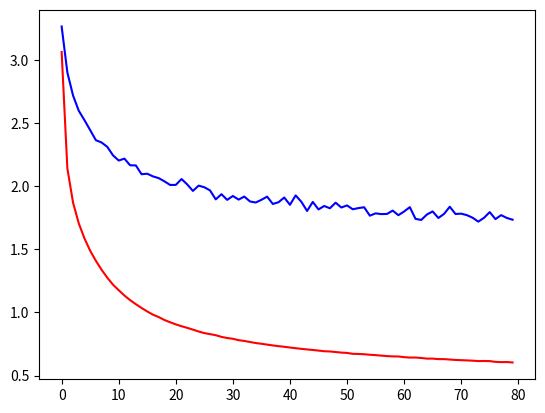
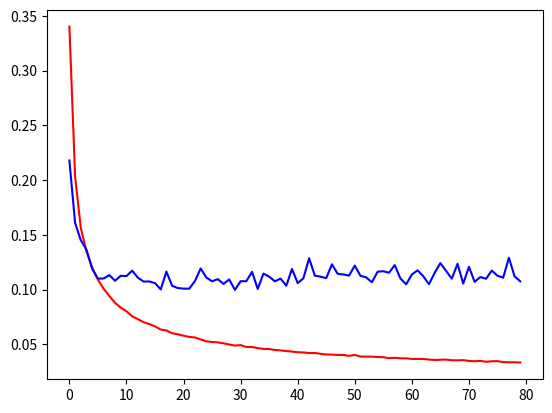
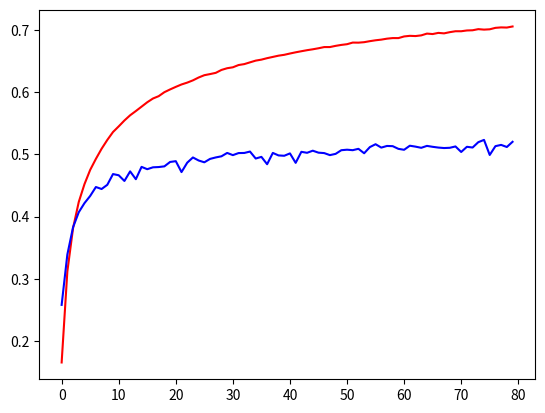
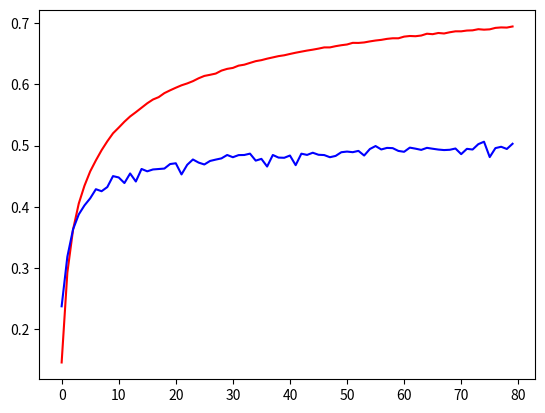
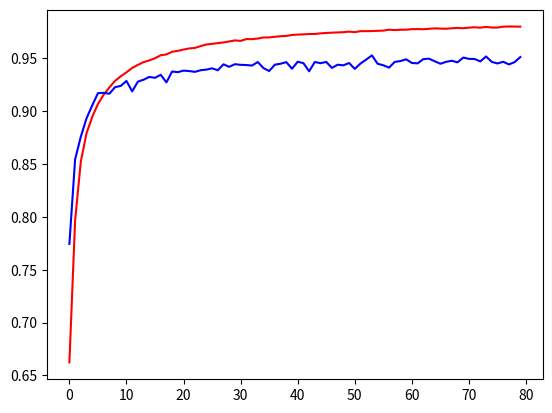
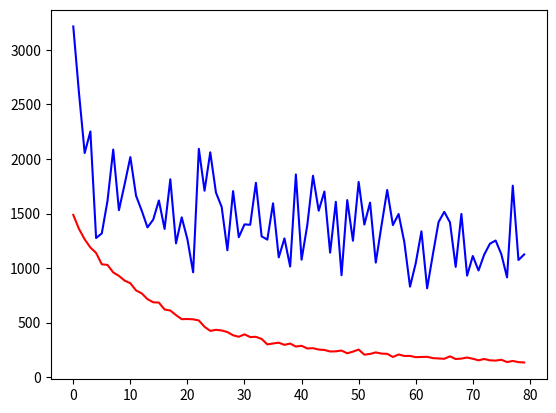

Write the Python code that produced these figures, in order.
# -*- coding: utf-8 -*-
"""
Created on Sun Jun  9 18:06:26 2019

@author: Daniel
"""

import matplotlib.pyplot as plt

if __name__ == '__main__':
	
	history = {'val_loss': [3.263788972493091, 2.900044510411281, 2.7173366334703233, 2.5965566660064496, 2.5223864120595594, 2.443304773249657, 2.363702654682733, 2.3454859256744385, 2.31089665344338, 2.243784012202344, 2.202782677513322, 2.217862319634631, 2.1651430522694306, 2.1641503028620304, 2.0944600494858485, 2.0983245520809897, 2.0772134492599887, 2.06361966070786, 2.038297738748438, 2.0096060073453614, 2.009935383235707, 2.056249724026599, 2.013807375758302, 1.9622356964871774, 2.0040879933662663, 1.991319832770653, 1.966181363934785, 1.895346938706691, 1.9363474990807328, 1.8914023054970635, 1.9222112694596933, 1.893565259416119, 1.9175866736306084, 1.8789288366542143, 1.8705662774104699, 1.8918241282693702, 1.9170244575325959, 1.8590835198857425, 1.8727461542179382, 1.9099664518256592, 1.8524160131130343, 1.926718848203522, 1.8760927113053065, 1.8037511347166073, 1.875007775094774, 1.8159618781283011, 1.8430598746717366, 1.8248523235321046, 1.8692223626803728, 1.830994878095739, 1.8474120872472626, 1.8171111067915275, 1.8263634382509717, 1.8328833732729644, 1.7662788565641914, 1.7846703908022712, 1.7787383380279043, 1.7800282129275253, 1.8064992741042492, 1.770241908777773, 1.7994900630190482, 1.8338237234190398, 1.7411383666244207, 1.7324967039955987, 1.7756529286016827, 1.7999134052812664, 1.748063612140082, 1.7802400621713377, 1.8372349725050086, 1.7797469386867448, 1.7823873867396436, 1.770489272884294, 1.7501062189052308, 1.7191518889533148, 1.7495164557999257, 1.7943799958509556, 1.7393271396362704, 1.7705441948635126, 1.7482433850469152, 1.7346455627017552], 'val_binary_crossentropy': [0.21789968298151602, 0.16082105093142565, 0.1451013876332177, 0.1363869963031189, 0.1188821730076098, 0.1099733391131451, 0.1101494379877265, 0.1132172171489086, 0.10804394536158618, 0.11260549309206944, 0.11229324240505306, 0.11725536702699911, 0.11087451382400164, 0.10732183314957261, 0.10741704332770086, 0.1059515272285424, 0.10011984394388455, 0.11642261582846734, 0.1034370204129445, 0.10140015828161458, 0.10088078533025349, 0.1008162661972973, 0.1077942338279065, 0.1193004364281698, 0.11095627440638792, 0.10755291288974238, 0.10953919935508881, 0.10514457664464667, 0.10926233955409402, 0.0997307411364578, 0.10761501878086063, 0.10765037495350721, 0.11622807486530612, 0.10052211172391776, 0.11461478284517534, 0.11177564806432701, 0.10755059059977141, 0.11005312287053885, 0.1035098328577732, 0.11880153767959355, 0.10592401796872758, 0.11036651620361346, 0.12860273913255119, 0.11275370860353623, 0.1117581635847493, 0.11050999121789157, 0.12304628323580996, 0.11443856930469766, 0.11379195659183988, 0.1127802560203313, 0.12191037819781675, 0.11255947583236312, 0.1111684768223295, 0.10668346536972749, 0.116306010280961, 0.11675957097608011, 0.11540620467576862, 0.12234628110777075, 0.11012949409584204, 0.10482446243210385, 0.11369502756994193, 0.11757047876009559, 0.11221390910362186, 0.10490152740370165, 0.1153328219787796, 0.12417240308466812, 0.11704252905522784, 0.10997600135164415, 0.123510293681418, 0.1054758772387145, 0.12076977986699347, 0.10707894792008743, 0.11146238745004547, 0.10988531267605996, 0.11736542301593361, 0.11268581383849427, 0.11086454286066559, 0.12907098046720053, 0.11200958660444597, 0.10749001287447374], 'val_iou_score': [0.2582059453223266, 0.33910992112424637, 0.3829266107549854, 0.40702849155158, 0.4216240917545518, 0.43316580431134094, 0.4475016496442502, 0.4443157627886417, 0.4510609597746843, 0.4683160394235374, 0.4663752906754905, 0.4572198621587816, 0.472620977217855, 0.46006670633172675, 0.4798580320734604, 0.47613164585789824, 0.47915446745609147, 0.4795820209909888, 0.48069287090519675, 0.4877466828702322, 0.4890322723614624, 0.47149921546574514, 0.48657524997697155, 0.4949828505710839, 0.49011319954605664, 0.48720911900007646, 0.49266081699748443, 0.4950149614436954, 0.4968484213344412, 0.5022526212085306, 0.4987219541680579, 0.5020297782288657, 0.5022017828000137, 0.5044602558114171, 0.4932680330050537, 0.49592040978810364, 0.4841236636334775, 0.5022705332905638, 0.4982458123194626, 0.4977027816028377, 0.5015032730460947, 0.4863221768265456, 0.5040439083782676, 0.5024623204582657, 0.5058467890702042, 0.5026809267748416, 0.5020059214697944, 0.49873954980981117, 0.5007530342032707, 0.506633994567628, 0.5074346991048919, 0.506675251704805, 0.5088670637482912, 0.501729026962729, 0.5116205317716972, 0.5162590874273792, 0.5108207111849504, 0.5134578226535929, 0.513125192904784, 0.5088078597207475, 0.5073080601450665, 0.5138429424341987, 0.5123683614668504, 0.5104742122826234, 0.5135693129371194, 0.5120833060612866, 0.5108635062875312, 0.5101139489536971, 0.5104954069443778, 0.5126721731782738, 0.5037905876056041, 0.5121107315121133, 0.5109249077006882, 0.5195307534407166, 0.5231788400925842, 0.4989827610893187, 0.5131401664875691, 0.5151498634733406, 0.5117776729117811, 0.5201282487390867], 'val_edge_iou_score': [0.23755805500679547, 0.31850274303574966, 0.3632122415050962, 0.387581909238513, 0.4022741123741748, 0.41381366682403226, 0.4287092334109975, 0.42542969652640283, 0.43219675121743695, 0.45009433272617316, 0.44788856288186896, 0.43876216559628256, 0.4544095430304024, 0.44128219276861463, 0.461758824929693, 0.4579168489945484, 0.46094644874139584, 0.46167894391452596, 0.4624222582851367, 0.46978222766733013, 0.47106130382204464, 0.45284421852990747, 0.468552931539374, 0.4772349138470266, 0.47214839267574915, 0.46907872265460476, 0.4748210777449454, 0.4770448222269486, 0.4790465700470556, 0.4845675812827274, 0.48092015245381714, 0.484368113598796, 0.48456607936254553, 0.4867815813792319, 0.4753708118707114, 0.47824089994618063, 0.46573203969625265, 0.48456869616228787, 0.48032233187186596, 0.48000708613910037, 0.48369657397276516, 0.467960490042868, 0.4866982031491861, 0.48470337983252604, 0.4882668219945031, 0.4849281999606576, 0.4844510090312329, 0.48093365641207775, 0.48305102226391894, 0.48907924171758144, 0.49013369866458234, 0.48914260720174374, 0.4912727451792009, 0.4836904795736199, 0.49429269830409717, 0.4991754551340578, 0.4936084927881858, 0.49613456217715407, 0.4957557932224201, 0.4911998626064193, 0.4897784389315532, 0.4965908490949228, 0.49489656870067206, 0.49290880707019913, 0.4962254055186537, 0.4947747476554189, 0.4934336522827421, 0.4926124183376887, 0.49307002781653675, 0.49515223257688945, 0.48596542911987745, 0.49462299393684267, 0.4934830031371178, 0.5022443579701885, 0.5062428504424322, 0.48113925860364665, 0.4957985851706324, 0.4979900586450358, 0.49439611690122703, 0.5028879366279788], 'val_mask_iou_score': [0.7744029324818281, 0.8542890791799508, 0.8757855180042242, 0.8931926688337638, 0.905373218012791, 0.9169687785354315, 0.9173116155699188, 0.9164670047417186, 0.9226658068451227, 0.9238581755582024, 0.9285429765975554, 0.9186618518206029, 0.9279063681371851, 0.9296790443993861, 0.9323377853904674, 0.9315011510662005, 0.9343544490197125, 0.9271585439544877, 0.9374577452154721, 0.9368575625949436, 0.9383059854600944, 0.9378736516229468, 0.9371327688491422, 0.9386808039316165, 0.9392329449747123, 0.9404686143974853, 0.9386538751764235, 0.9442679367813409, 0.9418941887375576, 0.944378144444983, 0.9437665562224544, 0.9435709543477476, 0.9430939287921183, 0.9464265690909491, 0.9406981010063021, 0.9379076892254399, 0.9439137719035928, 0.9448159256791757, 0.9463323507433623, 0.9400947556776159, 0.9466702802508485, 0.9453638405581705, 0.9376860609241561, 0.9464354586757087, 0.945345476483987, 0.9464985811632443, 0.9408782355925616, 0.9438864459399304, 0.9433028554604723, 0.9455024198768964, 0.9399591749010522, 0.9449908349249098, 0.9487246108210944, 0.9526923550499811, 0.9448158563352098, 0.9433494273354025, 0.9411256949106852, 0.9465387804056304, 0.9473596784803603, 0.9490073308446049, 0.9455481487161973, 0.9451447732308331, 0.9491627252179813, 0.9496088610755072, 0.9471664355471243, 0.9447967413983314, 0.946609331112282, 0.947651767886542, 0.9461294212372474, 0.9506702070921854, 0.9494191465814129, 0.9493037720131718, 0.9469720318426493, 0.9516901062984092, 0.9465781062257056, 0.9450697866140627, 0.9466792178309821, 0.9441444845760569, 0.9463160703384799, 0.951135631324419], 'val_deviation': [3213.9492578201043, 2605.533333388497, 2054.1768846784544, 2251.522853582747, 1275.144005668397, 1318.0484768299495, 1617.1644032839076, 2085.6746142102224, 1530.631805123301, 1768.010638346937, 2017.0756287881752, 1662.8295133960792, 1525.3516199698636, 1372.5754471042576, 1442.9335798041493, 1619.2272230149874, 1358.9015229813804, 1813.587203179855, 1226.3071988908684, 1464.7474255039801, 1263.0996890178692, 961.3779681548574, 2092.836842291476, 1708.6999466817754, 2060.6422118913115, 1691.6929625924895, 1560.3634683846258, 1163.4220553312816, 1704.865321508459, 1282.8685148028767, 1400.1826466191437, 1396.7713312117298, 1781.1089445222046, 1290.7912544388398, 1260.5951803357773, 1593.081482897358, 1097.970699844602, 1271.7724167079318, 1014.1906693531602, 1857.7673826381076, 1076.8098750540244, 1393.2270673298954, 1845.753006669762, 1525.5424949487244, 1701.5428499143497, 1141.2011654175185, 1607.0925320324945, 934.4177275723491, 1623.027769547506, 1250.3832987737617, 1789.253107768531, 1398.6400994977334, 1600.2845552956942, 1050.0366662540077, 1388.9106436352715, 1715.359915702717, 1394.1207347985967, 1495.36188728038, 1238.011358798524, 829.8288082029695, 1044.0796799309699, 1336.4141902648546, 814.4951168312357, 1124.1044005038498, 1421.5526716415593, 1515.379806979653, 1418.3268745539624, 1010.9732902135335, 1495.9239377277738, 930.3792431290437, 1110.4514080371343, 978.0085748299664, 1123.5228087279336, 1223.1633822560311, 1252.354132590029, 1126.6143953341868, 914.6875238141008, 1754.8090422939242, 1073.6997006588317, 1125.0965653404496], 'loss': [3.0619166660606862, 2.141261813879013, 1.8693725664317609, 1.705481196075678, 1.5861084660589695, 1.488479168444872, 1.4088849611580372, 1.337920498251915, 1.2751922766417265, 1.2202007203400136, 1.1763508614897729, 1.1342829104959964, 1.097599316343665, 1.0658210507780312, 1.0359892296791076, 1.0080622414797544, 0.982782326117158, 0.9639170363843441, 0.9407673031538725, 0.9226705420017243, 0.9060630354583263, 0.8913641120046377, 0.8783130730837584, 0.8647288527041673, 0.8495604197233916, 0.8370752907842398, 0.8286135286390781, 0.8203908859789372, 0.8070505104511976, 0.798001926407218, 0.7919448929429054, 0.780924035474658, 0.7748158212155104, 0.7665281172990799, 0.7583229728043079, 0.75251641446352, 0.7457907176911831, 0.7393586125224829, 0.7334835893511772, 0.7287226470708847, 0.7228514105975627, 0.7174652775973082, 0.7121048881858587, 0.7078022545576096, 0.7033995795100927, 0.6984752554148436, 0.693520548954606, 0.6915850370526314, 0.687107894167304, 0.6826950847953558, 0.6799835844039916, 0.6729277877956629, 0.671786538913846, 0.6695987563803792, 0.6656087200194597, 0.6627077794000507, 0.6586216579526663, 0.6550622909963131, 0.6524002960771322, 0.651971770055592, 0.6465544896051287, 0.6432485453635454, 0.6437062239944935, 0.6401511710286141, 0.6348856671079993, 0.6350374496504665, 0.6310729977115989, 0.6311011358052492, 0.627726449497044, 0.6244698716774583, 0.6227396769225597, 0.6206931517720222, 0.6187439586594701, 0.6153635088652373, 0.6160968278050423, 0.6152552065402269, 0.6093318611904979, 0.6072943865582346, 0.6077402639612556, 0.604416238233447], 'binary_crossentropy': [0.3402648936919868, 0.2032181402016431, 0.1562347468454391, 0.13459686580579727, 0.12002788158785552, 0.10895916246436536, 0.10079660074785352, 0.09415951671451331, 0.08792787637049332, 0.08345677572116256, 0.08016896479483694, 0.07559928110381588, 0.07301807614183053, 0.07022474890574813, 0.06852916847309097, 0.06643670650059358, 0.06350319731794297, 0.06267665497213602, 0.060126870793756095, 0.05916616236977279, 0.05786047672526911, 0.0568216680935584, 0.05627633360726759, 0.05445799046847969, 0.05282312930934131, 0.052103729740250855, 0.05178056016471237, 0.05090855432581157, 0.049825875892769544, 0.04886158088641241, 0.04930977906985208, 0.04755398648139089, 0.04758215448679402, 0.04659133050218225, 0.04579274924192578, 0.04571661218907684, 0.04486240707384422, 0.04448472891468555, 0.043888265368063, 0.04338525021634996, 0.04280209082597867, 0.04259807408647612, 0.04206864112336189, 0.04207585963862948, 0.041342283972073346, 0.0407303995359689, 0.04064774612756446, 0.04027804180933162, 0.04028499777708203, 0.03950349243101664, 0.04030987621052191, 0.03885889925528318, 0.0387377888658084, 0.03879481062409468, 0.038389090554323047, 0.038257056007627396, 0.03738844157732092, 0.037697533540660515, 0.0372132238438353, 0.03721251354785636, 0.036656741615151985, 0.03662359517836012, 0.036675526638049634, 0.03610329967411235, 0.035717113603372125, 0.035925223133526744, 0.03607262948108837, 0.035470951390452685, 0.03537117743864655, 0.03558914442779496, 0.03485384419606999, 0.034536311769858004, 0.0349455502720084, 0.03411852753162384, 0.0345610323548317, 0.03466411202773452, 0.03374270902830176, 0.033612913050455974, 0.03355467240116559, 0.03343775932397693], 'iou_score': [0.16570717686135322, 0.31187489343993363, 0.38154037058353424, 0.4235250390917063, 0.45211107517033816, 0.4750175949372351, 0.49268462631106374, 0.5089445224367082, 0.5231181706041098, 0.5358530386239291, 0.5449063706398011, 0.5543813226744533, 0.5627320804335177, 0.5695172934532166, 0.5765755908191204, 0.5836489551216364, 0.5896553199104965, 0.5934194505438208, 0.5998259768784047, 0.6042362825199962, 0.6083574377372861, 0.6122148079499602, 0.6151843497678637, 0.6188122240379452, 0.6233985762670636, 0.6270998427197337, 0.6288882565498352, 0.6308612999394536, 0.6355521568283439, 0.6383055659085513, 0.639786087937653, 0.6434273536652326, 0.6449204584732652, 0.6477354929819703, 0.6505103205144406, 0.6521046625077724, 0.6544585740864277, 0.6564610611274838, 0.6584671449959278, 0.6598375264033676, 0.6619176605567336, 0.6638594741523266, 0.6655941970199346, 0.6672668071910739, 0.6687078636288643, 0.6703579190522432, 0.6722691234126688, 0.67229336989671, 0.674213855534792, 0.67574601110816, 0.676880093427375, 0.6794916172176599, 0.6793612738102675, 0.680123949110508, 0.6817688563168048, 0.6831716452315449, 0.6842269643768668, 0.6857705946862698, 0.6867159786894917, 0.6866891471445561, 0.6893365041539073, 0.6903196788057685, 0.6899585699066519, 0.691058463215828, 0.6939053949862719, 0.6931845053061843, 0.6950530568808317, 0.6942940136045217, 0.6962169110104441, 0.6976914828270674, 0.6976938456073404, 0.6989362455904484, 0.6992603635042905, 0.7010658841133117, 0.7003023659139872, 0.7008162469416856, 0.7031452373489737, 0.7038679626137018, 0.7036239853128791, 0.7053481425717473], 'edge_iou_score': [0.14584447846817783, 0.29248643236979843, 0.36271075171604755, 0.4053047759309411, 0.4344123785234988, 0.45775168876722455, 0.47577379340305925, 0.4924067551381886, 0.5068994164541364, 0.5199680172689259, 0.5292354101538658, 0.5389227144345641, 0.547492778390646, 0.5544435986727476, 0.5617201370447874, 0.5689954007416964, 0.5751281051784753, 0.5790115328654647, 0.5855736031904817, 0.5901261660605669, 0.5943627583235502, 0.5983327100537718, 0.6013999986052513, 0.6051051521897316, 0.6098144558146597, 0.613639561533928, 0.6154706121832132, 0.6174974617809057, 0.6223384594134986, 0.6251624207273125, 0.6267220111042261, 0.6304385747164488, 0.63199554181844, 0.6348993050307036, 0.6377446487769485, 0.6394011395573616, 0.6418248124420642, 0.6438864352032542, 0.6459622431844473, 0.6473507084846497, 0.6494992115721107, 0.6515108027830719, 0.6533013672977686, 0.6550385249778629, 0.6565150752440095, 0.6582162903100253, 0.6601922778636217, 0.6602083974406123, 0.6621974973902106, 0.6637682265713811, 0.6649692278336734, 0.6676455437615514, 0.6675109070986509, 0.6683008781746029, 0.6700007820501923, 0.6714537942260503, 0.6725165395140648, 0.6741354523971677, 0.6751059534624219, 0.6750770361274481, 0.6778097842410207, 0.6788292434737087, 0.6784595184400678, 0.6795880367681384, 0.682531327329576, 0.681790113762021, 0.6837398206666112, 0.6829307390972972, 0.684918849080801, 0.6864633342474699, 0.6864445228204131, 0.6877219366878271, 0.6880739350691438, 0.6899221000000835, 0.6891531695052981, 0.6896872649714351, 0.692076804690063, 0.6928208127766847, 0.6925709726065398, 0.6943662547692656], 'mask_iou_score': [0.6622744755893946, 0.7965861119329929, 0.8522804746478796, 0.8790312175303697, 0.8945780581235886, 0.9066647922843695, 0.9154549780637026, 0.9223882160335779, 0.92858653190732, 0.9329780522882939, 0.9366798303723335, 0.9408459889888764, 0.943714091643691, 0.9463591164052486, 0.9479613549858331, 0.9499872563481331, 0.9528351054787636, 0.9536168339252472, 0.9561347350776196, 0.9569886214733124, 0.9582238230854273, 0.9592666392177344, 0.9597925320714712, 0.9614884190410375, 0.9630009973049164, 0.9636062646359205, 0.9643287592828274, 0.964956663325429, 0.9658939764797687, 0.9668835910707713, 0.9663874024450779, 0.9681462087035179, 0.9680427573174238, 0.9686395745426416, 0.969651488557458, 0.9696920832693576, 0.9703019599169492, 0.970826047718525, 0.9710890621840954, 0.9720073377341032, 0.9723782483190299, 0.9725756161361933, 0.9729142837822438, 0.9729732257425785, 0.9735269303023815, 0.9738979947566986, 0.9741896039247513, 0.974417045161128, 0.9746221429556609, 0.9751899584531784, 0.9746511042565107, 0.9756427702307701, 0.9756197922825813, 0.9757000514268875, 0.97597005712986, 0.9761172622591258, 0.9769869100749493, 0.9766485060453415, 0.9769659506231546, 0.9769912735968829, 0.9775038446485996, 0.9775798862278462, 0.9774341724365949, 0.9778184584230185, 0.9782564243674279, 0.9780436231344938, 0.9778832649737597, 0.9783751708716154, 0.9786677879840135, 0.9783945156931877, 0.9789262177199125, 0.9792932871878147, 0.9789203719496727, 0.9796598081290722, 0.979031623005867, 0.9790401154607534, 0.9798553801625967, 0.98004605679214, 0.9799486268907786, 0.9798946602940559], 'deviation': [1487.1380536581873, 1358.789771311477, 1263.3088631299436, 1188.465479272723, 1138.4629979911595, 1034.7564788583368, 1028.559710006334, 960.1135808827617, 928.5559092509151, 884.8480861696899, 860.9273809384704, 794.9912879455946, 767.834437276937, 715.3934804581329, 686.4379377552383, 683.5136047365219, 620.3831283610463, 610.7664676332474, 569.1116600318402, 531.5534715858419, 533.25920764089, 530.4060416469612, 519.9361021335442, 461.58067638566905, 424.3354658668246, 434.017342632873, 428.20070425214806, 413.4383262288608, 384.1906106033865, 370.27748293008096, 392.5601940934714, 367.7579962935392, 369.700993764814, 350.581678676622, 300.15030461517534, 308.9166786978729, 315.99664641257374, 296.17387545833367, 307.941265256403, 280.7978457453921, 287.78030977852086, 263.22093368071876, 265.6391063566394, 253.21486866637133, 249.3490388422571, 235.62417189449818, 236.94544006523304, 243.91041799295135, 218.9973684408702, 234.16100816475227, 253.0939383891523, 206.36309807404317, 212.95024464438856, 227.1964182367865, 216.26878068929352, 213.92684509535133, 185.35232695306465, 207.89793297536485, 194.49025743483566, 194.99018952757305, 183.38579728784225, 185.13306542423928, 186.54291748806276, 174.6842616691701, 171.58376252078824, 168.61855142380855, 191.1444068199396, 166.08419916374237, 170.3957039838359, 180.1117253966909, 169.0510372458976, 154.66950016503037, 166.7927855763305, 154.18050930367968, 152.04349406116827, 159.72919142493046, 138.3679862925615, 148.69553873552567, 137.88627899741567, 134.75165732495114]}
	history_mohajerani_old = {'val_loss': [3.4471230428982405, 3.1290946829552744, 3.0335657259997197, 2.9627616489634794, 2.918355134265875, 2.83254820318783, 2.8474492041893256, 2.8057383247450285, 2.7607543253431133, 2.734975217370426, 2.7222493888505923, 2.728363441018497, 2.6946819034277225, 2.6811858482610167, 2.668972701340719, 2.6421477221195993, 2.6471008992662615, 2.6171521071515054, 2.6302756362491184, 2.625329200582567, 2.6191315953248466, 2.586621803707547, 2.5970936407450758, 2.6238008882485184, 2.5681270671046637, 2.579439163519666, 2.554923847298217, 2.5547154719533482, 2.5589968896379656, 2.5580732018339867, 2.5530988920747846, 2.5605922234603784, 2.5493970864738515, 2.544390383888693, 2.555418004864961, 2.526127220290938, 2.518940814647799, 2.5433941348705416, 2.5230606026119657, 2.523879251916424, 2.515836427102681, 2.5300570020488666, 2.5481235189375533, 2.5114643651675554, 2.559432030970754, 2.518270928251977, 2.5429019027286106, 2.5101157677719015, 2.5149968776827545, 2.53241108663721, 2.506188421000063, 2.5003868741926802, 2.5246352946836184, 2.5180908736060648, 2.516334975934496, 2.4917734541924172, 2.521371436586567, 2.4986116484099745, 2.4979449917288385, 2.5003607793571123, 2.482174609065835, 2.5033370504192276, 2.507286662993088, 2.475398084229114, 2.4736162288516175, 2.517154089609782, 2.5204613542245102, 2.4762601241566777, 2.4894574947606505, 2.4846653822979894, 2.4709093499027825, 2.4811825356452295, 2.480169506633983, 2.4584749536576616, 2.489620651918299, 2.4757914471470452, 2.5078998662287892, 2.5115468860451693, 2.466567733864379, 2.4978204580693464], 'val_binary_crossentropy': [0.37136707796769985, 0.35067230486402323, 0.3410346548931271, 0.33682279777682683, 0.34054863729508095, 0.34264108359424117, 0.33722980310714323, 0.33273300259721045, 0.3349055440597285, 0.33514977218278874, 0.31799493276215846, 0.31567812581467475, 0.3203751929834777, 0.3064084391967923, 0.3165375130628449, 0.3046961835786408, 0.3102809908732869, 0.3092952790992712, 0.3030432006502463, 0.3038241902987162, 0.3061083723906598, 0.3015206460469688, 0.3024964798509685, 0.30753796026597613, 0.29992150625372244, 0.30502153886299505, 0.30937383617061415, 0.3015685840564616, 0.2990299746296764, 0.29504761707549004, 0.29713558815663155, 0.2958738344946718, 0.29614445296377917, 0.2906214678014805, 0.29078471598282357, 0.29388976901574854, 0.2926374887329301, 0.29099785962135966, 0.2878768570672453, 0.28372013896119364, 0.29709525984876295, 0.28875983236661923, 0.2856549147686927, 0.275299807292184, 0.2886834370544533, 0.27859607116848817, 0.2889240966902839, 0.28815740923476374, 0.2951862720297832, 0.28596250274602103, 0.28577902024867485, 0.2773946978103102, 0.2822374408930735, 0.29236721978857627, 0.28070638713493845, 0.27872482203190624, 0.29117981327904596, 0.2845086245365392, 0.28170007827624777, 0.30011506768223506, 0.2819014683463215, 0.2756599619302874, 0.2915688263045417, 0.2816783686673719, 0.282583984070354, 0.2851186358850766, 0.2859322770748263, 0.27845626722753436, 0.2811440185783735, 0.27998486833245145, 0.2818143062926585, 0.2755293086268543, 0.2741644493115494, 0.2821980442291771, 0.27850473653646857, 0.2751322265543969, 0.2859588292494319, 0.27989005436694697, 0.28016528269044716, 0.2826311772165735], 'val_iou_score': [0.12237552491083643, 0.14972344294093012, 0.16045893513494067, 0.1715861301309143, 0.17768433542033427, 0.18807915250460308, 0.18629095573830448, 0.19354117268245985, 0.19955868140544766, 0.20536069291479447, 0.2053940758693452, 0.20401063212771822, 0.21037642777550455, 0.21197574494126575, 0.21585583600148656, 0.21811962377012165, 0.21925126556672303, 0.22374160541038887, 0.2212679286992628, 0.22422535627885581, 0.2255500887344086, 0.23129760625900006, 0.2271230926700667, 0.22465485243820676, 0.23559481310688593, 0.2316515611569866, 0.23672887576756135, 0.23758341679775638, 0.235488483952541, 0.23576096286571105, 0.2362440602354754, 0.2364769028292762, 0.23939050878185072, 0.23843637084454491, 0.2365111022018919, 0.2400770773003304, 0.24248230630665824, 0.2389036807943793, 0.24406176578570035, 0.2421106925684642, 0.2453441144107214, 0.24002229374608183, 0.23730293816211176, 0.24533791829363194, 0.23741330385597703, 0.2418667337863274, 0.23934073653680826, 0.2462349341975318, 0.24501944904039108, 0.2426996947308771, 0.24750150251232722, 0.24694371987986408, 0.24482759308386473, 0.24671009762419593, 0.2445936133269391, 0.2490050659557573, 0.24536894318325067, 0.2482263431926958, 0.2489685664963878, 0.25053885789478525, 0.25093164822829317, 0.24727270576883764, 0.2455596719691956, 0.25275604706379323, 0.25311802013052837, 0.24604510768176682, 0.24321951787261403, 0.25221448982852734, 0.2510164800812216, 0.25103969263290266, 0.25520349509186213, 0.2524606980139913, 0.25300427203864057, 0.2570783033090479, 0.24917358028538086, 0.25360697785428926, 0.2465776111467991, 0.2476711413342189, 0.2548658273188896, 0.24876247023055756], 'val_edge_iou_score': [0.10077861407467364, 0.1293258199206511, 0.1399085270606128, 0.15139939088246557, 0.15688751644418394, 0.1676443013033885, 0.16631955369162604, 0.17326806193442884, 0.17956331780034251, 0.1851906643148659, 0.18583627941598213, 0.184689585606452, 0.1908879898476348, 0.1925824291182355, 0.19628325811544672, 0.19907429241910102, 0.19977959694913017, 0.20408427413747804, 0.20189384437634875, 0.20495859206794137, 0.20583264177872093, 0.21163238971402848, 0.20802116411817245, 0.2054769824362464, 0.21606230011173333, 0.21200250083933672, 0.2171012854374021, 0.2179150959099431, 0.2160370254706519, 0.21615642764136903, 0.21688163192102736, 0.2171786650723103, 0.21982752948853324, 0.2190847859346595, 0.21744380287485196, 0.2204073327283067, 0.22268723936301063, 0.21958577009100558, 0.2244994226380502, 0.22311856219532844, 0.22538705398541664, 0.22141276882608357, 0.2182847378081552, 0.22616585953879406, 0.21893935515210527, 0.22264173835564682, 0.21993051307166336, 0.2269997762065698, 0.22535137387077814, 0.2235149000813954, 0.22805741971322147, 0.22740758324370683, 0.22563288626717587, 0.22680158189503985, 0.22534427261771336, 0.2296868414709382, 0.22562780010641795, 0.22859390861677395, 0.22931764485204933, 0.23066806374422094, 0.23153423483124375, 0.22804400203688682, 0.22676873535550895, 0.23320400778179864, 0.23370432935265556, 0.22700348820026023, 0.2244822452709177, 0.23315766101910015, 0.23152912467036382, 0.2317876158196943, 0.23576058668443592, 0.2331235335494569, 0.23377333286589663, 0.23742395775283104, 0.22977539167246416, 0.234798332182021, 0.22746270036970104, 0.22837281164780168, 0.23496892466848987, 0.22952132131539146], 'val_mask_iou_score': [0.662298164881912, 0.6596638930389305, 0.6742189800817203, 0.6762544388085409, 0.6976046580894321, 0.6989502650460386, 0.6855758285210802, 0.7003687738593107, 0.6994425737779904, 0.7096111807168699, 0.6943387861345328, 0.6870365935213426, 0.6975871827867296, 0.6968084398437949, 0.705170114913018, 0.694252713443407, 0.7060427604157941, 0.7151746714037228, 0.7056198367106369, 0.7058942215894562, 0.7184860503751468, 0.7229278075928781, 0.7046711037361544, 0.7041013935033013, 0.7239073978530036, 0.7228778314746284, 0.7274184001037498, 0.7292912251029918, 0.7217747101596758, 0.725874161330703, 0.7203045679852853, 0.718932641409581, 0.7284647796668259, 0.7222257357017666, 0.713193365327673, 0.7318204271247963, 0.7373587383943445, 0.7218512149418101, 0.7331201450497496, 0.7169137601758919, 0.7442703575869791, 0.7052601935816746, 0.7127577027464225, 0.7246391353264353, 0.6992617763724982, 0.7224914002262689, 0.7245960877611746, 0.7271136428016464, 0.7367210865799898, 0.7223193260579327, 0.7336033540613511, 0.7353468710300969, 0.7246950350555719, 0.744422741341435, 0.7258268774724475, 0.7319604060229133, 0.7388972879235262, 0.7390370116514318, 0.7402413731306986, 0.7473084677278606, 0.7358667218607235, 0.7279900420724956, 0.7153328718702777, 0.7415567732324787, 0.7384600305868909, 0.7220853471288494, 0.711651086261849, 0.7286349002052755, 0.7382001470896153, 0.7323413583967421, 0.7412759660895354, 0.7358895746711033, 0.733777487044241, 0.7484366741834902, 0.7341280260117226, 0.7238229038668614, 0.7244501444249372, 0.7301291397194457, 0.7522881524235594, 0.7297910264114928], 'val_deviation': [2327.284661581002, 2503.0060983676535, 2242.4923465604097, 2278.9776794913546, 1788.4408883743038, 1823.7028362342735, 2160.3527066573597, 1775.9011298279356, 1803.5074806450239, 1628.5694363481857, 2015.2225636232913, 2293.3805462020673, 2049.429631986805, 2029.1007414487453, 1764.095134559332, 2150.6493605015326, 1957.8206640922945, 1647.5085919635749, 1814.6362510014203, 2004.2060459548352, 1592.545241377712, 1728.8852612682417, 2077.4667427916934, 2315.6642742636936, 1824.2501120261898, 1790.4241528666876, 1575.754221368927, 1537.4492177857294, 1828.0081698791653, 1726.4479824689479, 1970.3760134073643, 1871.362691252216, 1745.1852056858586, 1880.6157214102402, 2271.560296307358, 1747.694552864748, 1548.7905576687233, 2114.8241189152586, 1816.373281656527, 2319.1981286123687, 1337.52933834425, 2597.4412595655403, 2319.203841385187, 1991.1289586621951, 2734.0448568132188, 2111.921438423481, 2086.60043306787, 1987.2241552309274, 1634.0111752092448, 2359.524157453674, 1898.730200716405, 1639.0366466877508, 2279.9135983909655, 1580.4412940274656, 2058.9874811546474, 1988.488339829289, 1735.9538772701437, 1612.988569150563, 1755.1953064273384, 1420.5685066460005, 1891.8067045280357, 2030.6115203963386, 2553.3970777237337, 1588.7355669538958, 1781.9605086588392, 2488.4666549744948, 2633.4086434925302, 2300.209015217326, 1756.6746952948226, 2100.832659114264, 1737.3491356955635, 1905.9873102294075, 2108.2032316569407, 1572.960479448356, 1988.1883035055173, 2472.6136764146145, 2313.3080515939428, 2185.2214349715537, 1532.2558020030751, 2128.262939533533], 'loss': [2.866490131109953, 2.3851440657675265, 2.2187392231822014, 2.1295562530755996, 2.0736551239788534, 2.024063815206289, 1.9954241224825382, 1.9695888780057431, 1.9442647797763348, 1.9309813984632491, 1.9135703414976597, 1.900605816617608, 1.8822479740977287, 1.8735997363477945, 1.8610726990699769, 1.848334238857031, 1.8437060757279395, 1.8302337636351584, 1.822789742231369, 1.8146844718158246, 1.8096677355468274, 1.8022003897279502, 1.793896767988801, 1.7899135720729829, 1.784796490356326, 1.783024767845869, 1.772726402580738, 1.76714207226038, 1.7651965900808573, 1.7589828179776668, 1.7531754827201367, 1.7487659734934569, 1.7486567494571208, 1.7419169224053621, 1.740462226897478, 1.7379872047752143, 1.7329220863729715, 1.7252455374747515, 1.7287362394034862, 1.7235619987994433, 1.7222483523786067, 1.7180821489393712, 1.7138391357511282, 1.7119427353441716, 1.711962972611189, 1.7069663041681051, 1.7073268795311451, 1.7017283941060304, 1.7012501120567323, 1.7008636829257011, 1.695450751453638, 1.6974798360615968, 1.6940285177975893, 1.6911219977885485, 1.6903028754293918, 1.6863292265087366, 1.6837924736887218, 1.688488485172391, 1.6802659850865602, 1.6816428721100092, 1.6791998678594828, 1.6773775232583283, 1.677889915406704, 1.6725462087541818, 1.6709074425846338, 1.6758578742146493, 1.6680432129055263, 1.6653927243053912, 1.6684775604456663, 1.6661405341029167, 1.662950351268053, 1.6633219769895076, 1.6625293602645397, 1.6598370499610902, 1.6630396377444268, 1.6571538935154677, 1.6584592159539462, 1.6576377719044686, 1.653369076937437, 1.656027134463191], 'binary_crossentropy': [0.4332630831673741, 0.40930799098685383, 0.40072910552099344, 0.39492168119549753, 0.3894773702509701, 0.3851573485508561, 0.3812081597112119, 0.37809833547472954, 0.37575266714021566, 0.37250334868952634, 0.3711245280019939, 0.36872876806929705, 0.36641217437386514, 0.36392580047622325, 0.3612331984862685, 0.35986712700128554, 0.35833025206252933, 0.3552443463616073, 0.354798808734864, 0.35286265866830946, 0.3506835472658277, 0.34971159325540063, 0.34931002325564625, 0.34675469464436176, 0.3459865668118, 0.345055520541966, 0.3431382623575628, 0.34196690133586527, 0.3417421477586031, 0.340215588465333, 0.3402704379186034, 0.3382481007911265, 0.3374395438879728, 0.33671620477736, 0.33608960957452655, 0.33439608254656195, 0.3346557969786227, 0.3344242291934788, 0.3322794369235635, 0.3316535372249782, 0.33159522798657415, 0.33071055334061383, 0.33089736943691966, 0.3294330816939473, 0.3294617684967816, 0.32827215392887593, 0.32850326865911483, 0.32719058214128016, 0.327614584248513, 0.3267157899029553, 0.3261324810348451, 0.325114597748965, 0.32532667822018263, 0.32516249001026154, 0.32514105427637696, 0.32438243126869204, 0.3234078929387033, 0.3240438320338726, 0.3231378635056317, 0.322669889960438, 0.32296318976953625, 0.3216692071016878, 0.32186768183112147, 0.3213819600380957, 0.3201830257438123, 0.3212203036919236, 0.3204775271341205, 0.3196315870992839, 0.32028464042767885, 0.3192585183419287, 0.319327477004379, 0.31954844562336804, 0.31914052411168814, 0.31832233725115655, 0.3182877078577876, 0.3184646953009069, 0.31806103712320327, 0.3179552453365177, 0.31711773872375487, 0.3170808088704944], 'iou_score': [0.09521929129119963, 0.13098150269687175, 0.14930933889281003, 0.1605522885043174, 0.1676063158782199, 0.17451965943351389, 0.17849921577237546, 0.18243430016189813, 0.186563830062747, 0.18843644811399282, 0.1913297856003046, 0.19361277409270405, 0.19667375688627362, 0.19795104442723097, 0.20009239296801387, 0.2022995248567313, 0.2032074975259602, 0.2053034358881414, 0.2066806083470583, 0.2078273152410984, 0.20871556759532542, 0.2102944199964404, 0.21173304925393313, 0.21219213772937656, 0.21332399016991258, 0.21383704951032997, 0.21563205257244408, 0.2167422870369628,0.2168654656521976, 0.2180036468654871, 0.21916986117511988, 0.21981483740732075, 0.22030784621089697, 0.22108838209509848, 0.2214257071390748, 0.22198313906043768, 0.22287579111382366, 0.22420851122401655, 0.22355331592820585, 0.2247570789773017, 0.2249535315334797, 0.2257544500697404, 0.2266740274950862, 0.22709493205882608, 0.22716331596672534, 0.22803067572787403, 0.22773950096033513, 0.22900602933019398, 0.2292235961742699, 0.2291506743300706, 0.23012534135766327, 0.2299142314698547, 0.23054544234834612, 0.23087090459186585, 0.23123099113442003, 0.23216648239828647, 0.2324083169400692, 0.23156895294878632, 0.23313605326041578, 0.23298576677590607, 0.2335096233934164, 0.23374547746777535, 0.23371488705277443, 0.2346985477618873, 0.23516421868652104, 0.2339912717808038, 0.23552055376581849, 0.23626298543438315, 0.23571527166105807, 0.23626137467846275, 0.2367293450385332, 0.23634221525490284, 0.2368392025642097, 0.2375517339911312, 0.23694630494713784, 0.2377564163543284, 0.23753228751383723, 0.23775044871121645, 0.23923141125775874, 0.23820446394011377], 'edge_iou_score': [0.07439082092884929, 0.11102759607089684, 0.12995199214667083, 0.14156554093770682, 0.1487678356859833, 0.15590414115041495, 0.15993123371060938,0.16396203231811524, 0.16822491914499552, 0.17004139641765506, 0.17305433719512076, 0.17535399034665897, 0.1784696332309395, 0.17975941297784448, 0.1818584493631497, 0.18415034059341998, 0.18508114357385785, 0.1871311542345211, 0.18857924121897668, 0.18971015061158686, 0.1905773005541414, 0.19218755626212805, 0.19369611012004315, 0.19405934794805943, 0.1952272765589878, 0.19574526200676337, 0.1975206166608259, 0.19861987992934882, 0.1987822223594412, 0.19991269664186984, 0.20113149861898275, 0.20174037292040883, 0.20222617913130672, 0.2030008065868169, 0.20330694129969926, 0.20385660763829946, 0.20478215742483735, 0.20619045660085977, 0.20542370327468962, 0.20664634723495692, 0.20686114538274705, 0.20763055695779623, 0.2086255709072575, 0.20898325245454907, 0.2090812423499301, 0.20993930158345028, 0.20961666510533541, 0.21088264149706812, 0.21112307376414538, 0.21104179594479502, 0.2120130630331114, 0.21174937764555216, 0.21241668049432338, 0.21276218577846884, 0.21311924435012042, 0.2140934504251927, 0.21428979343920945, 0.2134474328625947, 0.215056992450729, 0.21484965833742173, 0.2154137023817748, 0.21561566131561993, 0.21558506419416518, 0.21659248433075845, 0.2170317602129653, 0.215844481555745, 0.21743755022995173, 0.2181597953531891, 0.21760498062241823, 0.2181381618506275, 0.21861135401576756, 0.21823314840346575, 0.21873446544073522, 0.21944436153955757, 0.21879464299231768, 0.21966928045265377, 0.21938530248776078, 0.21962173501681537, 0.2211586844669655, 0.2200470780339092], 'mask_iou_score': [0.6159309595227241,0.6298290439397096, 0.6332428643926978, 0.6352208244130015, 0.6385681600570678, 0.6399074513837695, 0.6426985991597176, 0.6442408210188151, 0.645036426462233, 0.6483125593811273, 0.6482158064991236, 0.6500821843072772, 0.6517766521424055, 0.6527416399419308, 0.6559407914727926, 0.6560289326459169, 0.6563661530315876, 0.6596102765351534, 0.6592145929858089, 0.6607562268823385, 0.6621720417961479, 0.6629658107161522, 0.662656321644783, 0.6655116770416498, 0.6657416240125894, 0.6661315279379487, 0.6684177462607622, 0.6698022574037313, 0.6689463416561484, 0.6702771975696087, 0.670128717944026, 0.671676243133843, 0.67234931217134, 0.6732775621637702, 0.6743946398720145, 0.6751462118774653, 0.6752164183184505, 0.6746596641391516, 0.6767934190630913, 0.6775251532867551, 0.6772629656419158, 0.6788515483662486, 0.6778852236419917, 0.6798867020234466, 0.6792149388417602, 0.6803148105144501, 0.6808101722747087, 0.6820905018299818, 0.6817364372462035, 0.6818724118843674, 0.6829320777356624, 0.6840353535860777, 0.6837642657086254, 0.6835886507257819, 0.6840244425237179, 0.6839920606911183, 0.6853711865395308, 0.6846067249178887, 0.6851123450770974, 0.6863882547169924, 0.6859074234515429, 0.6869906561449171, 0.6869602316170931, 0.6873499038219452, 0.6884754570424557, 0.6876608026698232, 0.6875954191312194, 0.6888425104394555, 0.6884723220393062, 0.6893414716124535, 0.6896788880005479, 0.6890686552971601, 0.6894574115425348, 0.6902358090132474, 0.6907376244664192, 0.6899345836862921, 0.6912066812813282, 0.6909680596590042, 0.6910493540987372, 0.692138880379498], 'deviation': [1215.7372188757063, 1199.89087332654, 1195.4973023712635, 1239.2701876669526, 1311.7667800654174, 1254.4159543444514, 1276.1126997234821, 1239.1195069850087, 1257.448791570723, 1241.766201910019, 1227.5980338728427, 1255.4744545511603, 1202.3307626145481, 1160.58323942554, 1177.1586160838008, 1176.6680024819375, 1152.2376198663117, 1188.177379660666, 1154.3009737105965, 1148.1200485677718, 1175.0170649177433, 1094.1959100936651, 1103.1035106002093, 1147.3872881372572, 1059.4700373960138, 1141.0331611202955, 1115.8685183765292, 1086.9249806876778, 1118.2341373029947, 1111.8606503496767, 1093.3440115000606, 1059.5642291633487, 1090.633899683714, 1107.760994697094, 1066.330162449479, 1094.5557114637495, 1093.0384182587861, 1107.4662628293038, 1092.2431933888793, 1066.2028495224715, 1092.0068780128956, 1038.121172697425, 1125.8221238324643, 1062.8322727917432, 1064.3767903424502, 1085.7096703817845, 1083.5638911209107, 1059.1918705161213, 1041.6799622010888, 1047.1261853558422, 1084.8687597391008, 1067.6022503305674, 1064.9729113391638, 1093.5443627063037, 1063.067608435273, 1055.9367615678311, 1117.5242066193223, 1073.2764440307617, 1062.7697614070773, 1012.0472330408096, 1029.8861781072617, 1069.2942004288434, 1038.822654949546, 1026.4501138751507, 1055.632778486967, 1041.6595684059262, 1088.5315291188956, 1006.5843624297977, 1043.772382322371, 1016.5164066064954, 1042.2041321870684, 1025.8674713579417, 1079.3176160328985, 1047.7831274362206, 1036.3767849246265, 1009.3948278604746, 1040.1092789919971, 1044.7947806581258, 963.8688769008518, 1028.6492005364596]}
	history_mohajerani = {'val_loss': [2.729398522657507, 2.4369864205129788, 2.290978488579295, 2.1982262659696192, 2.094048479491589, 1.9929759701872183, 2.0000950135436715, 1.915693790928211, 1.9193992066227532, 1.8663606328901903, 1.8317499713960037, 1.8445482009376575, 1.8222509987214033, 1.817589606958277, 1.793808361439923, 1.745207940986733, 1.754646192656623, 1.7979321448631536, 1.7521555832788056, 1.7417779839895908, 1.7144428351346184, 1.7123992672153547, 1.7120968606736926, 1.702399737383026, 1.727815926932042, 1.6951490408454846, 1.6919162170559752, 1.6857749021910375, 1.6967713876487382, 1.71075632315056, 1.7018962878806918, 1.6657929916007845, 1.6599892397332037, 1.649617771385542, 1.673882114653494, 1.6642357213045258, 1.6379506774197996, 1.6456870324471418, 1.6393401364874995, 1.6409766764422646, 1.6567876466738631, 1.6569829084514793, 1.6488669686068118, 1.6550848834654863, 1.6418639745587618, 1.651889058032067, 1.6764651445002339, 1.6242858883602167, 1.6427434801276213, 1.6528665540265102, 1.6482947457070445, 1.6509005382949231, 1.652581874295777, 1.635787360185112, 1.642522540123634, 1.6506043097552132, 1.6539689296211293, 1.6271999289786894, 1.6185774439300586, 1.6438249563080034, 1.6311895948609496, 1.6427837029781216, 1.6405157284798966, 1.6322351040403826, 1.6441075890671972, 1.6185554147545809, 1.646778732499266, 1.6365887882662755, 1.652368149258732, 1.6436569155431262, 1.6300708171588922, 1.6522468690778696, 1.620840736463958, 1.6436968010235455, 1.6295425955766167, 1.61192746442907, 1.6246612227040957, 1.6382453346564099, 1.6011165117126664, 1.638468607110915], 'val_binary_crossentropy': [0.3539944991956349, 0.30323904933882695, 0.2884434943982199, 0.2473332199201085, 0.22674551418209388, 0.20926832088263206, 0.19793579658262092, 0.18599144463348233, 0.187495518159243, 0.1833573627510881, 0.1632802467525395, 0.17094408197730196, 0.17215427435885847, 0.16316290519206353, 0.16040038495671516, 0.1577945753688516, 0.15058332880338032, 0.17893480473484089, 0.15559177076310113, 0.15400858359788758, 0.14202287402612712, 0.15236480494145474, 0.14176219472892923, 0.1513902164167828, 0.15764697266170402, 0.14662107619779563, 0.13133959760463315, 0.15113544646723598, 0.13740849482759931, 0.1444337494135682, 0.14900341288131827, 0.14517739202851562, 0.14505476859075572, 0.1386731094394634, 0.141851822749462, 0.13425013692745197, 0.13287539714886473, 0.1376938201876637, 0.13092703407301623, 0.13024328916875366, 0.12985789069747614, 0.13607910836444181, 0.12958865053708257, 0.13650335843851363, 0.13555770940056033, 0.128488402039397, 0.13765944065221775, 0.14052208478933845, 0.13620467319402818, 0.13595399070604175, 0.12678314849636912, 0.13183576874678432, 0.12480764616938199, 0.12939141420951855, 0.12258544062672097, 0.13792053405073734, 0.12971056609177123, 0.1257356843235446, 0.12752175757697984, 0.14335803547326256, 0.13173034621122615, 0.1264296290288174, 0.12179007679224015, 0.1256366703829734, 0.13223553081743078, 0.12508378886416846, 0.13345555337815504, 0.1436586710557439, 0.13397056081034, 0.13238830156380835, 0.12703922638803525, 0.13783911850814726, 0.12812545306347553, 0.1206313362795543, 0.1320912690285374, 0.12545671265304478, 0.1359625106202621, 0.13181105210792785, 0.13915016576160794, 0.1289358208722928], 'val_iou_score': [0.20086758829214993, 0.25966307443925757, 0.284782762854707, 0.3127435985733481, 0.3391746665625011, 0.36861026309479294, 0.3685572406630111, 0.3903674287831082, 0.3908600028531224, 0.40981416950623195, 0.4227903105854209, 0.4227867312096303, 0.42411461872797385, 0.43279733642254, 0.4401284931239739, 0.4468540648619334, 0.44957041793009817, 0.4447310417987942, 0.4544364350586156, 0.4528139168530508, 0.46212102925660564, 0.46520689162943096, 0.4629761064461633, 0.4681548359055145, 0.46108512069080393, 0.4662074357173801, 0.4735879067988957, 0.47131251745364244, 0.47138464864757323, 0.4719312238050442, 0.4728488484531446, 0.47969855652525534, 0.48179129701034695, 0.48582298323219897, 0.4819677637780414, 0.48246435995390213, 0.48878861376467875, 0.4859159264591784, 0.49192436360845376, 0.4903999159733454, 0.49302782275123536, 0.4828668543715882, 0.4907625692440014, 0.48359141555292157, 0.49251760650499193, 0.49150398808951473, 0.48992368160120026, 0.48721323221727136, 0.48984856758437123, 0.48706945198423723, 0.4918953711106107, 0.4908552471913543, 0.4900571002387533, 0.49480758882036396, 0.4977741444617315, 0.4899235515617857, 0.492437328164484, 0.4958271604445246, 0.4981288414472848, 0.4919507799974454, 0.4978384232696365, 0.4932709832694016, 0.4963801325244062, 0.4988745245084264, 0.49377272953005397, 0.5006164747710321, 0.4936270399518262, 0.4951838485945284, 0.48769186696195915, 0.49451130257517684, 0.4991745330344618, 0.49051022123472365, 0.4968705931422757, 0.4987520352298138, 0.49535739477358615, 0.5055016805923063, 0.49827360958834876, 0.49588909313764445, 0.4963066406499327, 0.49207191793552413], 'val_edge_iou_score': [0.18333636027292122, 0.24164848457656665, 0.26633493373888806, 0.29524662704054844, 0.32120820263437216, 0.351178033523311, 0.3514052355503729, 0.37279928630473613, 0.37363378028659333, 0.39321704775679406, 0.4055497547282895, 0.40608240562716347, 0.4076435616106, 0.41589997299745984, 0.4237207557640827, 0.43029056077494715, 0.43313151545384404, 0.42924601071410706, 0.4385325935541417, 0.43603133314770115, 0.4455746612712461, 0.44870994410483933, 0.44652130767410975, 0.45207374927654936, 0.44435701868892635, 0.4497179848111554, 0.4569981591179485, 0.45491921266699403, 0.4548487186431891, 0.4554820701187739, 0.45681444307168406, 0.46357189300013846, 0.46537543615095556, 0.4693797604905276, 0.4662710633932391, 0.4662400565895388, 0.47243554494739665, 0.4695357520401133, 0.4757750138543018, 0.47401478058762153, 0.4770631989038074, 0.46646030650419534, 0.47464794263341126, 0.467168850135182, 0.4766574440633558, 0.4753328358815399, 0.47397270631166855, 0.4706334417162419, 0.47346215474060366, 0.47083383169439225, 0.4755059405869139, 0.4743352924102292, 0.47361293935697907, 0.4786870246229617, 0.48187939267532537, 0.4735860310738397, 0.4761006825500074, 0.4796197907792221, 0.482052299049168, 0.4759927217087757, 0.4818367523305565, 0.4766815184378169, 0.48006891814711944, 0.4827072905364394, 0.47759588541937875, 0.48442599274754206, 0.47726170893977826, 0.47912877523431957, 0.47113431066859396, 0.4782391919224903, 0.48274336739692947, 0.47387383570468705, 0.4808635401959526, 0.48273185368846466, 0.4789144342631324, 0.48929655177920606, 0.4820583645619614, 0.4795905459355706, 0.47978505145491085, 0.4755619990475059], 'val_mask_iou_score': [0.6391480628181906, 0.7100275450282627, 0.7459782097853866, 0.7501675573049807, 0.7883359427545585, 0.804415626151889, 0.797357035150715, 0.8295705899693607, 0.8215151992498659, 0.8247417655645632, 0.8538038011469872, 0.8403945092282264, 0.8358906724094566, 0.855230992837669, 0.8503214315651288, 0.860941174373128, 0.8605425792581894, 0.8318564301222757, 0.852032061339983, 0.8723780844725815, 0.8757797739085029, 0.8776301731471142, 0.874345606916091, 0.8701814974055571, 0.8792872581606597, 0.878443236756169, 0.8883311842781266, 0.881144691916073, 0.8847824785444471, 0.8831595550175586, 0.8737085857422523, 0.8828646828925687, 0.8921873714409623, 0.8969030963049994, 0.8743848043329575, 0.8880714617523493, 0.8976148862464756, 0.8954197719985364, 0.8956576500063628, 0.9000278285126281, 0.8921429193097782, 0.893030099931106, 0.8936277652098462, 0.8941550555572011, 0.8890212060579288, 0.8957823228212743, 0.888697494245043, 0.9017075205940047, 0.8995083770720788, 0.892959510890487, 0.9016306830387489, 0.9038536157483369, 0.9011605819845512, 0.8978212289560854, 0.8951424354042103, 0.8983611219069537, 0.9008530256794948, 0.9010109550033519, 0.9000419261408787, 0.8909017424178279, 0.8978797373428843, 0.9080071753146601, 0.9041600247613745, 0.9030549153003817, 0.898193371841331, 0.9053780814401464, 0.9027598535313326, 0.896560175901924, 0.9016303277483173, 0.9013136265324612, 0.9099531786114562, 0.9064194321632385, 0.8970463888317931, 0.8992561102692598, 0.9064309504297045, 0.9106293899561065, 0.9036542295630461, 0.9033522158666374, 0.9093458094628029, 0.9048193874701955], 'val_deviation': [2695.389731293722, 1786.239353060878, 1226.991429005417, 2475.1922565295026, 1641.004000487047, 1854.515550363765, 2790.546541919272, 1496.8469379957985, 2364.4293005530353, 2872.3041465714086, 2030.120879580772, 2877.351231179362, 2461.410269646707, 2133.94493323323, 2853.370480448748, 1787.8045851462807, 2372.6919414585714, 4028.9066809965893, 2960.8901084267236, 1487.048658850458, 1801.4034035886036, 2278.2671184823403, 2266.8493876313073, 2752.2076635412923, 2065.645547717849, 1869.9952822592522, 1445.7384618450615, 2061.849403533125, 1431.637745982915, 2309.538823001369, 2714.821003643438, 2140.387402652759, 1958.3313462045846, 1790.4654750205334, 2517.129364857876, 1862.5390248992085, 1775.117017527733, 1576.7355175043244, 1974.2407554279746, 1740.0936529653525, 2353.6861307359986, 1206.819903578166, 1887.7372486741324, 1794.762625478841, 2024.1108261630816, 1638.0036461244222, 2415.2275042544784, 971.607597753503, 1586.690685772818, 1924.0517696717206, 1785.9125251159949, 1570.9300240716125, 1482.1315374674361, 2006.8372191843644, 1986.6462688592135, 1727.1055923986669, 1702.2312054002207, 1757.2722970677746, 1706.8579654311823, 2262.5627255779464, 2001.3776026369699, 1277.257936198766, 1524.3454375105357, 1579.4333469530725, 1929.5733547002662, 1492.7807798767792, 1792.8994949181094, 2067.345665364951, 1610.8031238072058, 1696.6310568496292, 1112.1878120456256, 1348.3496056115705, 1992.5143589883457, 1722.9319578175061, 1436.5992856791595, 1292.196714851124, 1678.2016338770686, 1208.31572772171, 866.6597451641669, 1432.846733709566], 'loss': [2.3972132265865804, 1.7287754097729922, 1.5534662322998047, 1.4350301408171653, 1.336705510765314, 1.2667048006802797, 1.2024934990257026, 1.1531321048289538, 1.1072978085279466, 1.06622713008523, 1.0445711632817984, 1.011766465216875, 0.9874805971756577, 0.961343946531415, 0.9422730276063085, 0.9204860781654716, 0.901681210398674, 0.8835341962501406, 0.8753776464909315, 0.8600724941566587, 0.848928586281836, 0.83190847504884, 0.8233466743305325, 0.8138976872414351, 0.8010955172479153, 0.7969440654218197, 0.7830344876796007, 0.7797685141116381, 0.7688666056543588, 0.7641188855841756, 0.7570634903684258, 0.7477932655736804, 0.7427241707071662, 0.7353537074401975, 0.7312829385623336, 0.7246438183188438, 0.7194397203847765, 0.7163665855005383, 0.7088296210095286, 0.7087839676812291, 0.7039465843513608, 0.6972298460528255, 0.692862258642912, 0.6905842946320773, 0.6882925276383758, 0.6826779165193438, 0.67781166690588, 0.6767785487025976, 0.6735127225443721, 0.6681324033588171, 0.6680999807789921, 0.6641151563152671, 0.6610988373756409, 0.6575662107020617, 0.6544899234175682, 0.6527722676992417, 0.6496916715949774, 0.6457158950790763, 0.6491401481181384, 0.6424983355849981, 0.638994948990643, 0.6371970291882754, 0.6391254802793265, 0.6350093140900135, 0.6316944950297475, 0.630132096119225, 0.6274638815000654, 0.6253184599801898, 0.622452851369977, 0.6217237898409367, 0.6217417067736387, 0.619713275745511, 0.6181834604293108, 0.6159240297973156, 0.6140609433352947, 0.6113458082228899, 0.6114404763057828, 0.6103962085172534, 0.6050739908590913, 0.6051689821332693], 'binary_crossentropy': [0.4238306350931525, 0.37119338679686187, 0.328369688346982, 0.2987136228661984, 0.27138455654121935, 0.2505764343906194, 0.23585808888077736, 0.2217336386553943, 0.21104337660782038, 0.2018043221477419, 0.19641521664243192, 0.18903125680517405, 0.18400317655876278, 0.17683267531264574, 0.17352174675185233, 0.16773938423208892, 0.16325107754021884, 0.16055857971310616, 0.15735770421195774, 0.1547861956395209, 0.15357657457515597, 0.1487682819366455, 0.14631534264981746, 0.1439620260214433, 0.1421739322943613, 0.1415964927142486, 0.1377856114152819, 0.13718102209828795, 0.13505214474909008, 0.1329554443899542, 0.1318698111185804, 0.13027471523359418, 0.1291673456165008, 0.1282374966563657, 0.12701956784864887, 0.1254991543116048, 0.12433899471675977, 0.12381067820917815, 0.12133655878622085, 0.12169421889446676, 0.12200170368794352, 0.11986668216716498, 0.11871509223803878, 0.1176594355860725, 0.1181076749432832, 0.11631395130418241, 0.11495047089131549, 0.11503678380744532, 0.11392664407752454, 0.11346748687932268, 0.1141898524952121, 0.11195730749098584, 0.11250177508965134, 0.11057819337258115, 0.11080914173647761, 0.10963621561601758, 0.10921121070953085, 0.1087189480769448, 0.10958878024388105, 0.10845987054845319, 0.10704328215820715, 0.10668152121733875, 0.10616258564312012, 0.10623100871033966, 0.10519416276644915, 0.10491383976442739, 0.10463821409875528, 0.10404279308021068, 0.10353705949475989, 0.10411503830505535, 0.10309885209286586, 0.10244976952672005, 0.10283488319115713, 0.10250149258086458, 0.10147396990191192, 0.10123539892677218, 0.10105604059575125, 0.10164613758213818, 0.09992365666804835, 0.10003026577457785], 'iou_score': [0.1426915532099083, 0.22422390572540463, 0.26002877206169067, 0.2881887466572225, 0.3136296784318984, 0.33308977747708557, 0.35206633203476667, 0.3673498226702213, 0.3821456968970597, 0.3959847031310201, 0.4036641224846244, 0.41498499691486357, 0.4236088443472981, 0.43312084283307195, 0.4402184257768095, 0.4484823477491736, 0.4561281667724252, 0.46332984361052515, 0.466659488491714, 0.47269708596169946, 0.47693087641522286, 0.4840686357356608, 0.48782174577564, 0.491378792013973, 0.4972772196494043, 0.4989117848239839, 0.5047321235910058, 0.5062162282243371, 0.5107704319804907, 0.513332904946059, 0.5162730112336577, 0.5202036180086433, 0.5225661952085793, 0.525976968973875, 0.5279767709374428, 0.5311513411514461, 0.5331623561531306, 0.5343397641517222, 0.5376264410987497, 0.5380517766289413, 0.5403037755787372, 0.5433540504723787, 0.5455283559411764, 0.5464826571308077, 0.5476343863010407, 0.5501368562355637, 0.5524065381065011, 0.5527676330693067, 0.5546875588558614, 0.5571975499428808, 0.5571016286425292, 0.5590998742431402, 0.56032944874838, 0.5621075054518878, 0.5636209405176341, 0.5645423663333058, 0.5659710666313768, 0.5680340923778713, 0.5664975299462676, 0.5693572246581315, 0.5710241422876716, 0.5720065922550857, 0.57097368914634, 0.5732808601409197, 0.5746974399760365, 0.5754892280772328, 0.5765891185328365, 0.5778873356059193, 0.5795243850722909, 0.5798474978543818, 0.5797584416940809, 0.5808464539311826, 0.5817203503102064, 0.5825384058132768, 0.5834097568765283, 0.5846899819597602, 0.5850149428583682, 0.5852638636529446, 0.5880774746797979, 0.5880822565481066], 'edge_iou_score': [0.12369603966502472, 0.20747786842193455, 0.24346327453479172, 0.27160738153755665, 0.2969436120055616, 0.31626059851422905, 0.3354123745355755, 0.35069550725445153, 0.3656076822578907, 0.3796127120554447, 0.3873376200795174, 0.39880400583148, 0.40756966467015443, 0.41716009804606435, 0.42438104344159366, 0.43271499683335424, 0.4404992016963661, 0.44787375490367415, 0.4511937218643725, 0.4573857408836484, 0.4617079262472689, 0.4689397108107805, 0.47274756006523966, 0.47635931711643936, 0.48239685947820543, 0.48408475602418183, 0.4899743416532874, 0.491498764179647, 0.49613817198947074, 0.4987279443368316, 0.5017324307635427, 0.5057661726512015, 0.5081951514407992, 0.5116779588125646, 0.5137092766687273, 0.5169541716836393, 0.5189937862679362, 0.520192176938057, 0.523528226878494, 0.523981477599591, 0.5263199286013842, 0.5294228527583182, 0.5316483754515647, 0.5325947195924818, 0.5337928892299533, 0.5363276520222425, 0.5386508035995066, 0.5390223776847124, 0.5409649480171501, 0.5435582274310291, 0.5435082563422621, 0.5454810022450983, 0.5467807996571064, 0.5485561053939164, 0.550140698954463, 0.5510538413003087, 0.5525302476286889, 0.5546521155200899, 0.5530930205322802, 0.5560121318772435, 0.5577021375522018, 0.5586987199224531, 0.5576131945364178, 0.5599999837875366, 0.5614289891123772, 0.5622523135319352, 0.5633850228413939, 0.5647217638418078, 0.5664075472690165, 0.5667471144460141, 0.5666416275799274, 0.5677330996021628, 0.5686691427528858, 0.5694872086532414, 0.5703619098737835, 0.5716849091202021, 0.5720005035735667, 0.5722888911962509, 0.5751626005358994, 0.5751538992449641], 'mask_iou_score': [0.6175792513936758, 0.642874622374773, 0.6741659616827965, 0.7027225965708495, 0.7307810318619012, 0.7538189266175032, 0.7684149274080991, 0.783707358174026, 0.795595693141222, 0.8052841060459613, 0.811826299622655, 0.819509379580617, 0.8245879273861647, 0.8321390405148268, 0.8361525605469942, 0.8426656931340695, 0.8468518642783165, 0.849731615409255, 0.8533032040894032, 0.8554802612215281, 0.8575041735619306, 0.8622912901937961, 0.8646759115010499, 0.8668651970177889, 0.8692857633233071, 0.8695870243608952, 0.8736761738806963, 0.8741523515880107, 0.8765764396041632, 0.8784564200043679, 0.8797870241254568, 0.8811392469108105, 0.8818417938798666, 0.8834517092853784, 0.8846636369228363, 0.8860800654143095, 0.8873761039525271, 0.8880289335548878, 0.8900812753736973, 0.8898087318837643, 0.88989943420887, 0.8916334816813469, 0.8925273379832506, 0.8936805602312088, 0.8936712884008885, 0.895366424754262, 0.8962993535399437, 0.8963984963297844, 0.8977522950172424, 0.8981800645887852, 0.8969353956729174, 0.8995711168348789, 0.8990451303571463, 0.9008919555544853, 0.9006264242380857, 0.9017549564987422, 0.9019910039007664, 0.9025829807966947, 0.9016097264289856, 0.9029839897006751, 0.9040737223178148, 0.9047028356641531, 0.9049855104833842, 0.9053022108078003, 0.9064081629365682, 0.9064115362465381, 0.9066909551173449, 0.9070260838121176, 0.9074447504281997, 0.9073565220534802, 0.9076782318353653, 0.9086797388941049, 0.9079999768435955, 0.9088177858442068, 0.9096053630113602, 0.9098162187486887, 0.9103753617703915, 0.9096376192867756, 0.9109487578421831, 0.9112906039655209], 'deviation': [1232.4960525017977, 1341.3477187783121, 1347.4861494799256, 1232.7657438140511, 1201.018246218145, 1137.0942150200904, 1112.644707341969, 1117.8690783174038, 1052.5182152231782, 1091.8364184260367, 1053.8495380205363, 978.3928284145445, 1020.4416000492871, 1045.638457419619, 946.8626616008281, 1014.758139976874, 934.8663869097381, 970.4348087348566, 975.4979091852307, 1002.099874795422, 893.3178318709136, 923.6161790557727, 941.3571451353058, 929.7693687621429, 928.7947120596617, 924.3312894890681, 933.6784716804698, 916.9782318149507, 912.6878173639402, 884.8142335247248, 900.1950040355399, 964.633842444539, 931.5540827008188, 908.4919524322673, 885.9036453016474, 886.8367702872232, 865.4000508782118, 885.1039312351197, 860.2841791149527, 900.9241884009167, 917.7706481565758, 815.1045334675722, 903.752541507788, 843.9135693746731, 898.6026941109895, 848.6465209923722, 846.3549909852445, 837.2951663800329, 838.2624534592815, 803.6625578207746, 866.5351705916822, 836.0104904734716, 846.2862998167537, 782.9386622854955, 840.1585778042376, 773.4821636582948, 843.2795469391272, 826.3037212411389, 846.675788396474, 831.582879297886, 758.9392806493044, 827.4309243621453, 804.9813133989348, 826.3586385343448, 842.0246148625426, 790.898725870695, 774.5602348655536, 821.545102949962, 795.2203160474896, 867.960380269356, 753.0248429758586, 799.2168807316943, 790.4555267935172, 776.6819422783702, 769.3495317492038, 803.9857937732376, 787.7504729830548, 790.5195402634852, 735.1756055189929, 771.2941380621493]}
	
	for key, values in history.items():
		if not 'val' in key:
			plt.figure(key)
			plt.plot(values, 'r')
			plt.plot(history['val_' + key], 'b')
			plt.show()
		